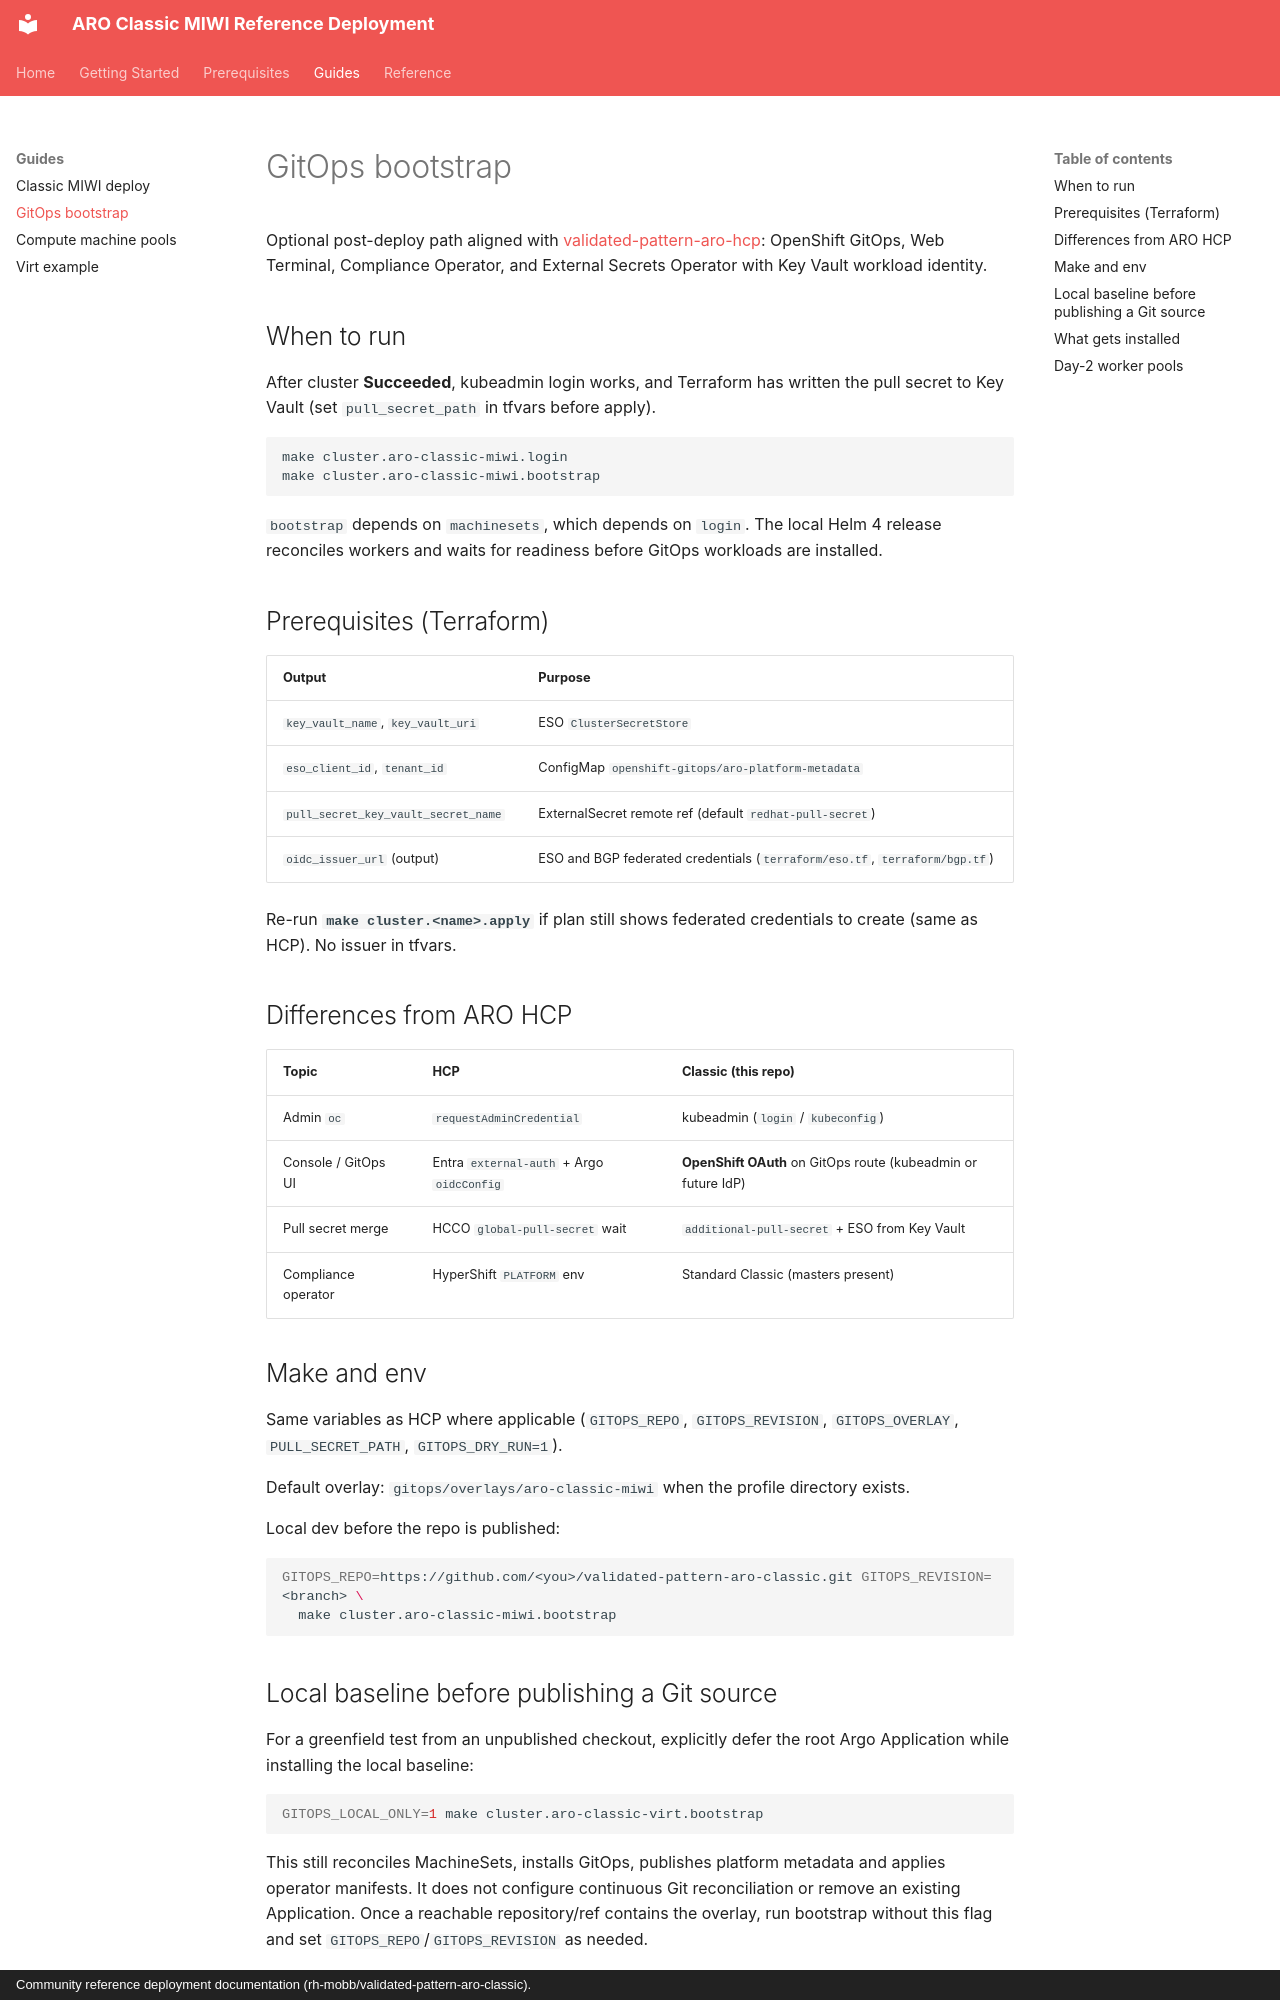

repository: rh-mobb/validated-pattern-aro-classic · page: guides/gitops/index.html · generator: mkdocs · copyright: Community reference deployment documentation (rh-mobb/validated-pattern-aro-classic).

# GitOps bootstrap

Optional post-deploy path aligned with [validated-pattern-aro-hcp](https://github.com/rh-mobb/validated-pattern-aro-hcp): OpenShift GitOps, Web Terminal, Compliance Operator, and External Secrets Operator with Key Vault workload identity.

## When to run

After cluster **Succeeded**, kubeadmin login works, and Terraform has written the pull secret to Key Vault (set `pull_secret_path` in tfvars before apply).

```bash
make cluster.aro-classic-miwi.login
make cluster.aro-classic-miwi.bootstrap
```

`bootstrap` depends on `machinesets`, which depends on `login`. The local Helm 4 release reconciles workers and waits for readiness before GitOps workloads are installed.

## Prerequisites (Terraform)

| Output | Purpose |
|--------|---------|
| `key_vault_name`, `key_vault_uri` | ESO `ClusterSecretStore` |
| `eso_client_id`, `tenant_id` | ConfigMap `openshift-gitops/aro-platform-metadata` |
| `pull_secret_key_vault_secret_name` | ExternalSecret remote ref (default `redhat-pull-secret`) |
| `oidc_issuer_url` (output) | ESO and BGP federated credentials (`terraform/eso.tf`, `terraform/bgp.tf`) |

Re-run **`make cluster.<name>.apply`** if plan still shows federated credentials to create (same as HCP). No issuer in tfvars.

## Differences from ARO HCP

| Topic | HCP | Classic (this repo) |
|-------|-----|---------------------|
| Admin `oc` | `requestAdminCredential` | kubeadmin (`login` / `kubeconfig`) |
| Console / GitOps UI | Entra `external-auth` + Argo `oidcConfig` | **OpenShift OAuth** on GitOps route (kubeadmin or future IdP) |
| Pull secret merge | HCCO `global-pull-secret` wait | `additional-pull-secret` + ESO from Key Vault |
| Compliance operator | HyperShift `PLATFORM` env | Standard Classic (masters present) |

## Make and env

Same variables as HCP where applicable (`GITOPS_REPO`, `GITOPS_REVISION`, `GITOPS_OVERLAY`, `PULL_SECRET_PATH`, `GITOPS_DRY_RUN=1`).

Default overlay: `gitops/overlays/aro-classic-miwi` when the profile directory exists.

Local dev before the repo is published:

```bash
GITOPS_REPO=https://github.com/<you>/validated-pattern-aro-classic.git GITOPS_REVISION=<branch> \
  make cluster.aro-classic-miwi.bootstrap
```

## Local baseline before publishing a Git source

For a greenfield test from an unpublished checkout, explicitly defer the root
Argo Application while installing the local baseline:

```bash
GITOPS_LOCAL_ONLY=1 make cluster.aro-classic-virt.bootstrap
```

This still reconciles MachineSets, installs GitOps, publishes platform metadata and
applies operator manifests. It does not configure continuous Git reconciliation or
remove an existing Application. Once a reachable repository/ref contains the overlay,
run bootstrap without this flag and set `GITOPS_REPO`/`GITOPS_REVISION` as needed.
